Photos from the image-classification dataset "inputs" in the GitHub repository mattycars/rt_img_class_pytorch. Its 4 classes are: glide, loose, none, slab.

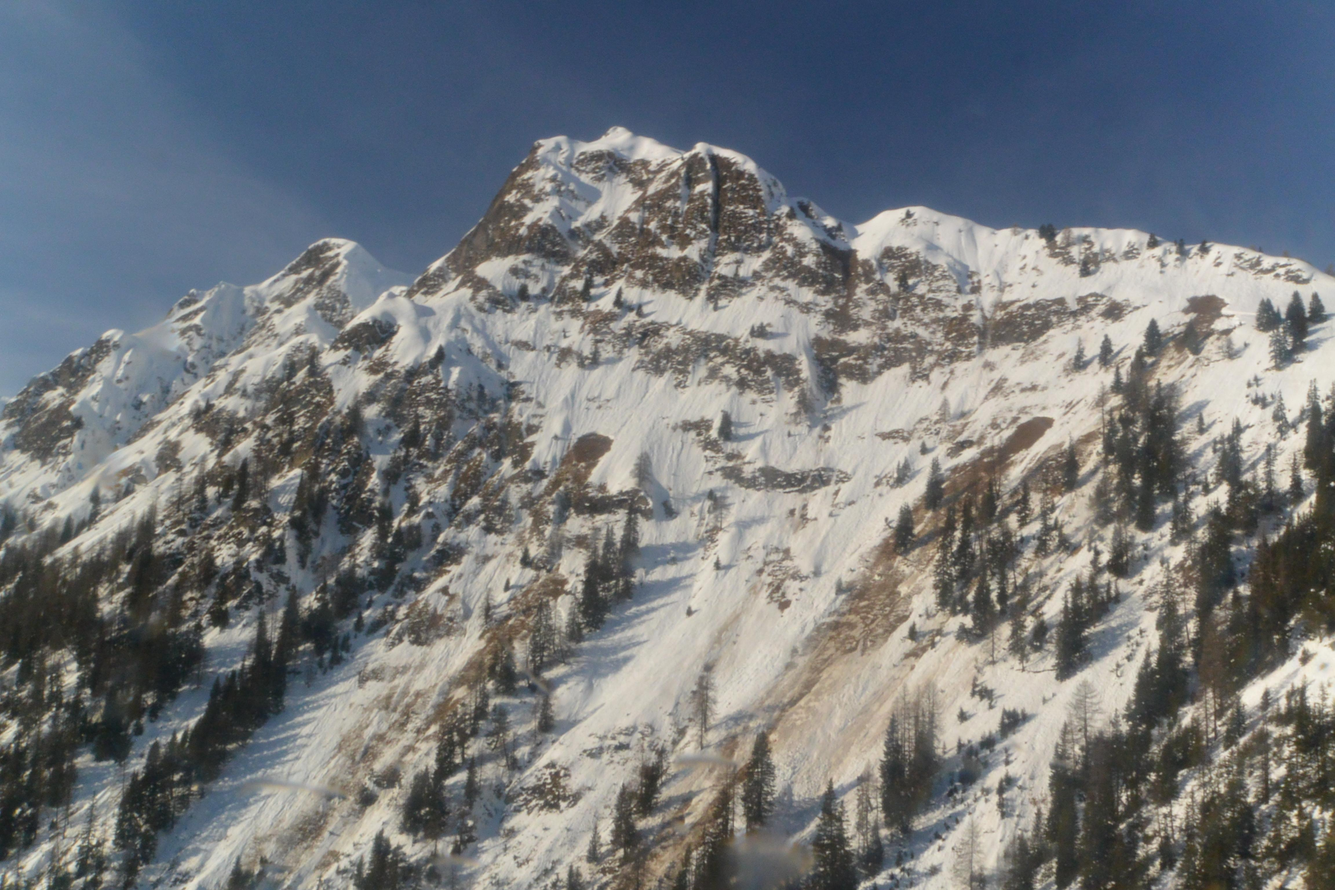
Label: glide

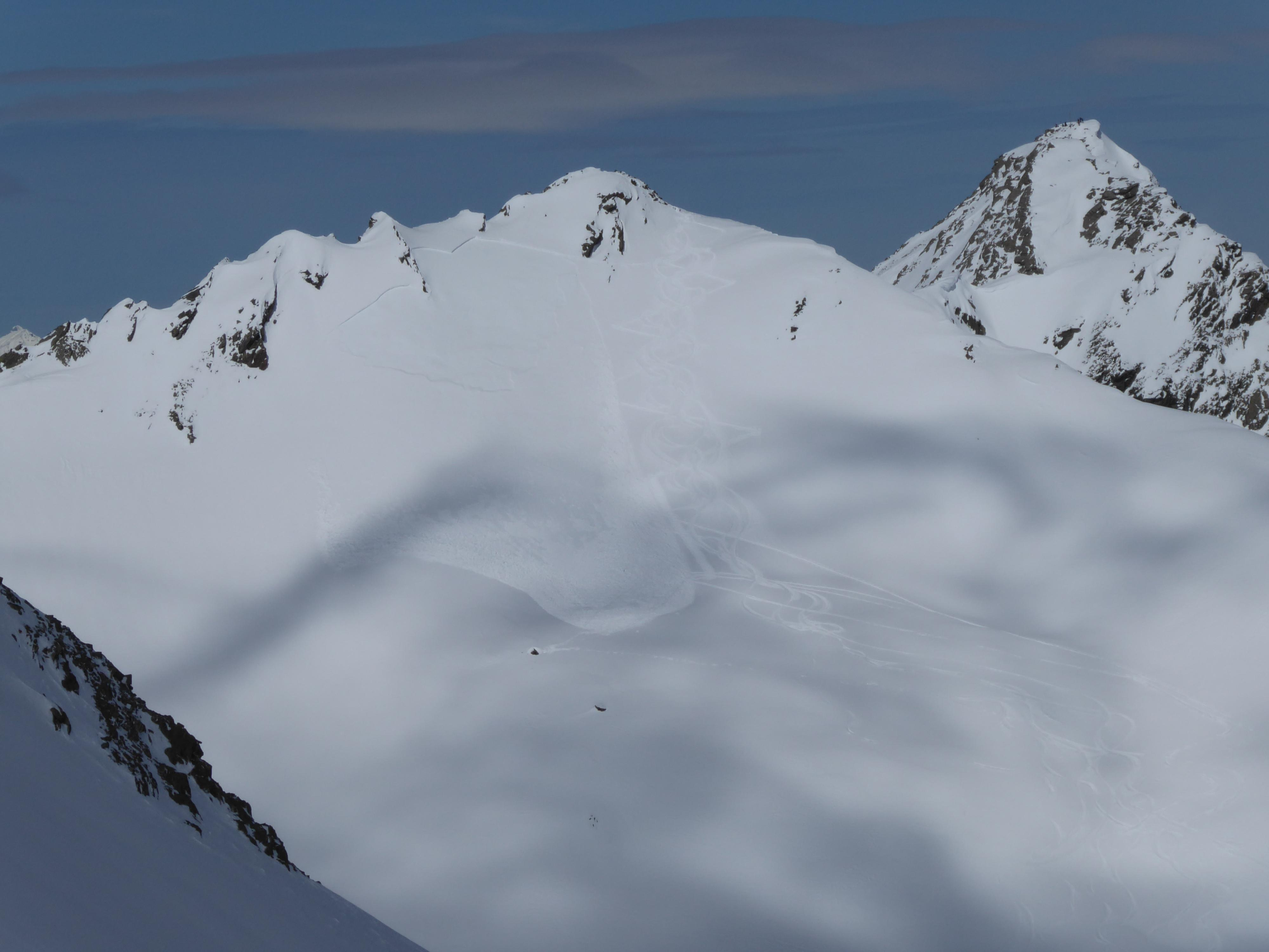
Label: slab

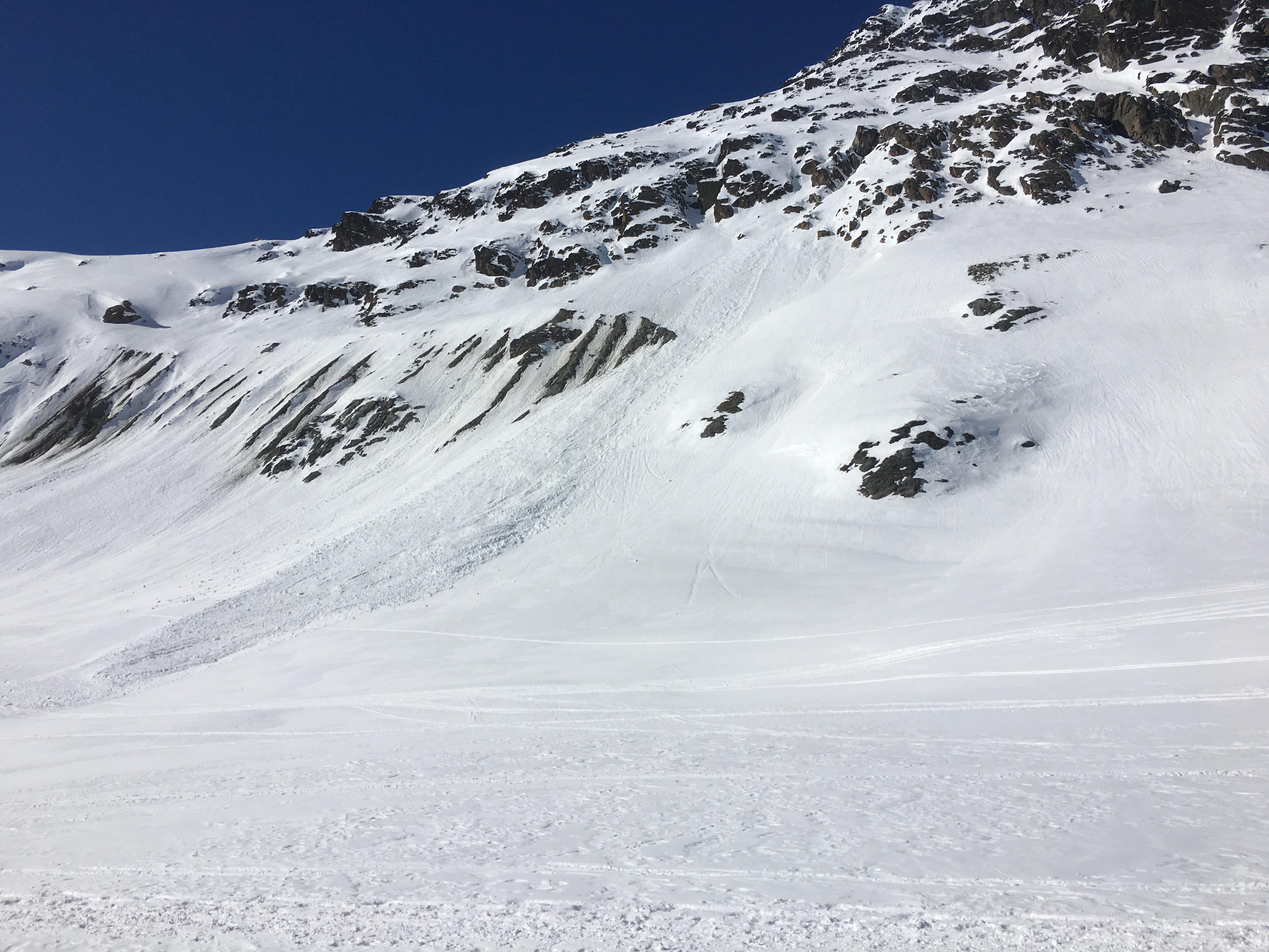
Label: loose

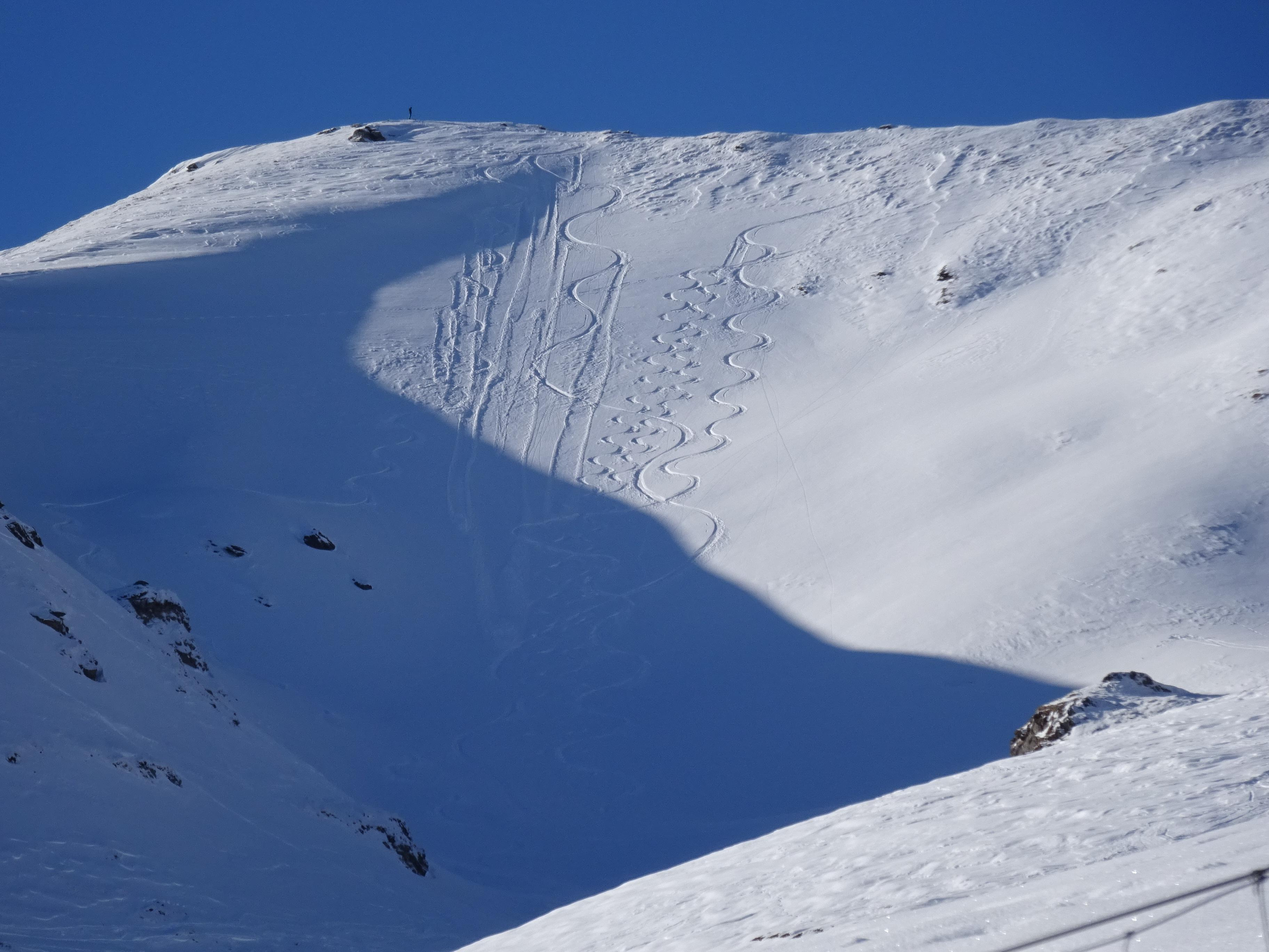
Label: loose

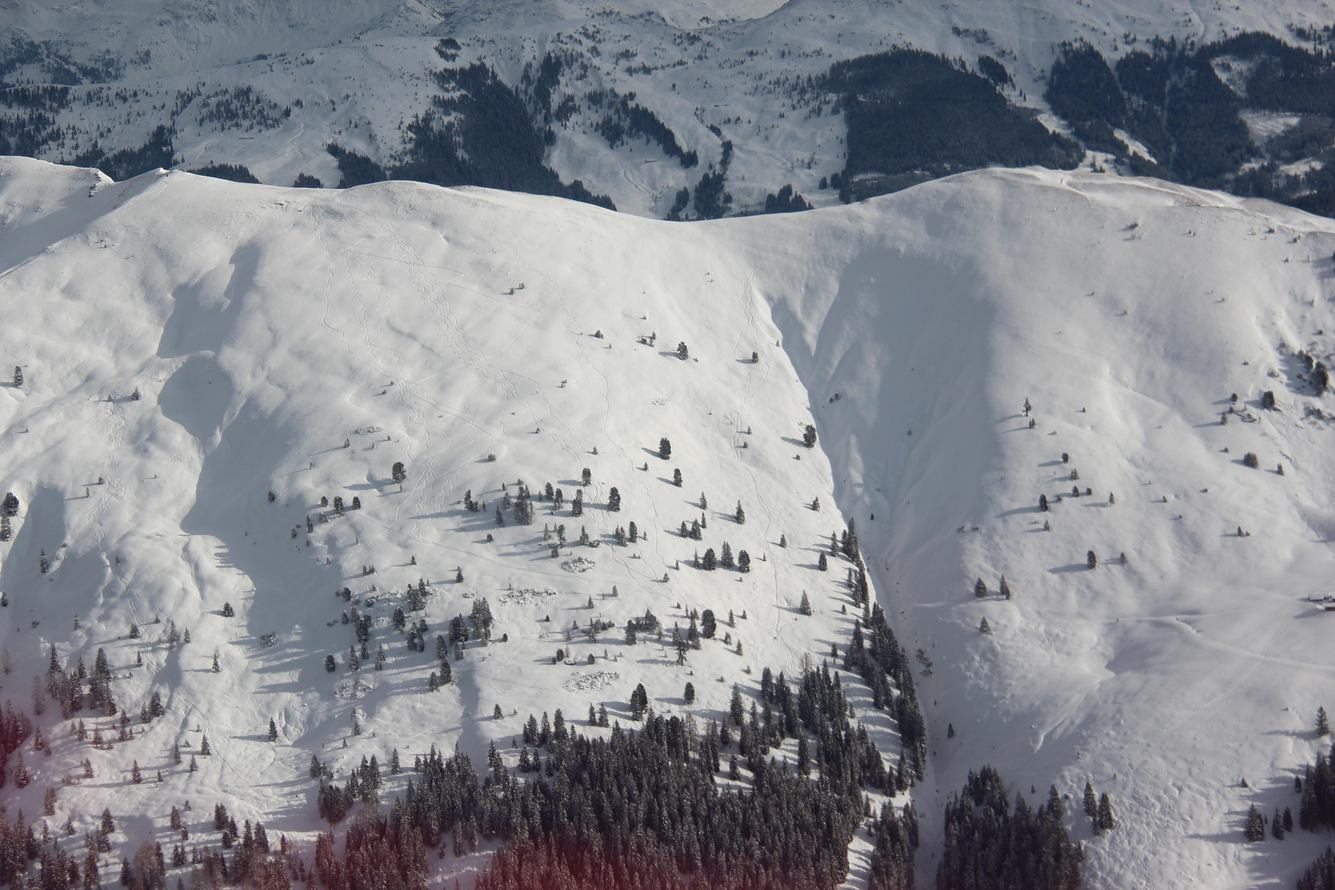
Label: none

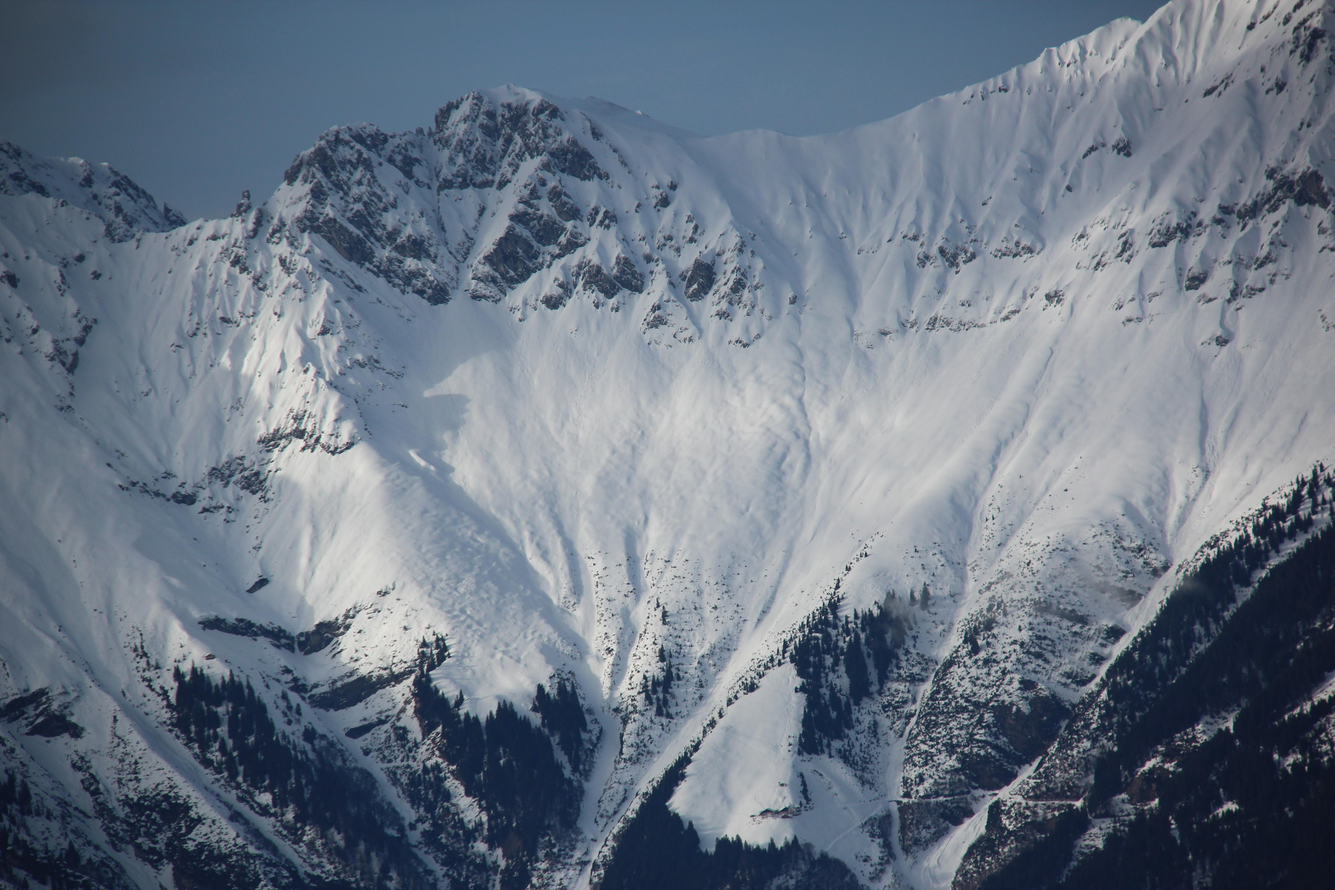
Label: none
